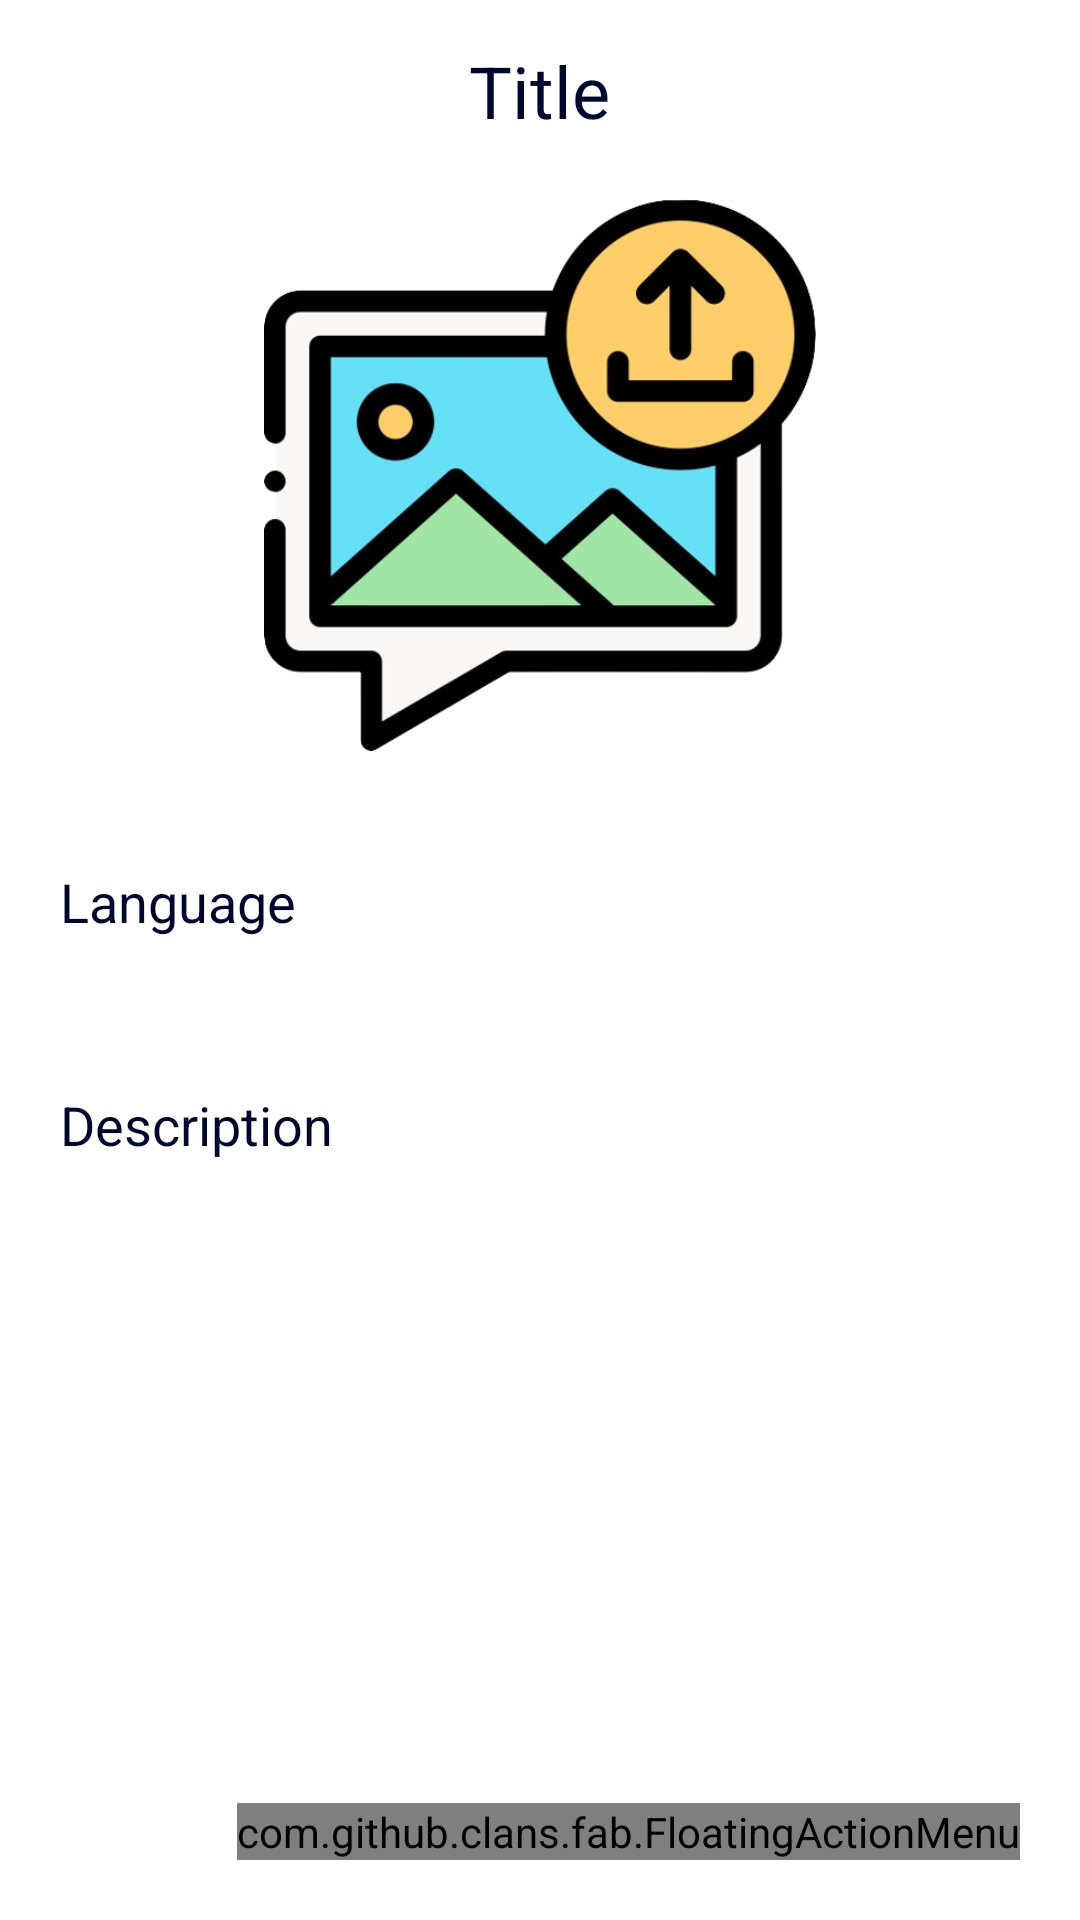

This screen was rendered from an Android layout file. Write that file and the resources it references.
<!-- AndroidManifest.xml: application theme Theme.MyListing -->
<!-- res/layout/activity_detail.xml -->
<?xml version="1.0" encoding="utf-8"?>
<LinearLayout
    xmlns:android="http://schemas.android.com/apk/res/android"
    xmlns:app="http://schemas.android.com/apk/res-auto"
    xmlns:tools="http://schemas.android.com/tools"
    android:layout_width="match_parent"
    android:layout_height="match_parent"
    android:orientation="vertical"
    tools:context=".DetailActivity">

    <TextView
        android:layout_width="wrap_content"
        android:layout_height="wrap_content"
        android:id="@+id/detailTitle"
        android:text="Title"
        android:layout_marginTop="14dp"
        android:textSize="24sp"
        android:layout_gravity="center"
        android:layout_marginBottom="12dp"
        android:textColor="@color/lavender"/>

    <ImageView
        android:layout_width="200dp"
        android:layout_height="200dp"
        android:id="@+id/detailImage"
        android:padding="8dp"
        android:layout_gravity="center"
        android:src="@drawable/uploadimg"
        android:scaleType="fitXY"/>

    <TextView
        android:layout_width="match_parent"
        android:layout_height="wrap_content"
        android:layout_marginTop="10dp"
        android:padding="20dp"
        android:text="Language"
        android:layout_gravity="center"
        android:id="@+id/detailLang"
        android:textSize="18sp"
        android:textColor="@color/lavender"/>

    <TextView
        android:layout_width="match_parent"
        android:layout_height="wrap_content"
        android:layout_marginTop="10dp"
        android:padding="20dp"
        android:text="Description"
        android:layout_gravity="center"
        android:id="@+id/detailDesc"
        android:textSize="18sp"
        android:textColor="@color/lavender"/>

    <RelativeLayout
        android:layout_width="match_parent"
        android:layout_height="match_parent">

        <com.github.clans.fab.FloatingActionMenu
            android:layout_width="wrap_content"
            android:layout_height="wrap_content"
            android:layout_alignParentEnd="true"
            android:layout_alignParentBottom="true"
            android:layout_marginEnd="20dp"
            android:layout_marginBottom="20dp"
            app:menu_colorNormal="@color/lavender"
            app:menu_colorPressed="@color/lavender"
            app:menu_fab_size="normal"
            app:menu_icon="@drawable/ic_baseline_format_list_bulleted_24"
            app:menu_openDirection="up"
            app:menu_showShadow="true">

            <com.github.clans.fab.FloatingActionButton
                android:id="@+id/editButton"
                android:layout_width="wrap_content"
                android:layout_height="wrap_content"
                android:src="@drawable/ic_baseline_edit_24"
                app:fab_colorNormal="@color/green"
                app:fab_showShadow="true"
                app:fab_size="mini" />

            <com.github.clans.fab.FloatingActionButton
                android:id="@+id/deleteButton"
                android:layout_width="wrap_content"
                android:layout_height="wrap_content"
                android:src="@drawable/ic_baseline_delete_24"
                app:fab_colorNormal="@color/red"
                app:fab_showShadow="true"
                app:fab_size="mini" />

        </com.github.clans.fab.FloatingActionMenu>

    </RelativeLayout>

</LinearLayout>
<!-- resources referenced by this layout -->
<resources>
  <color name="green">#00ff00</color>
  <color name="lavender">#00072D</color>
  <color name="red">#c70000</color>
  <!-- drawable uploadimg: png bitmap (drawable, 140351 bytes) -->
  <style name="Theme.MyListing" parent="Theme.MaterialComponents.DayNight.DarkActionBar">
          
          <item name="colorPrimary">@color/lavender</item>
          <item name="colorPrimaryVariant">@color/lavender</item>
          <item name="colorOnPrimary">@color/white</item>
          
          <item name="colorSecondary">@color/teal_200</item>
          <item name="colorSecondaryVariant">@color/teal_700</item>
          <item name="colorOnSecondary">@color/black</item>
          
          <item name="android:statusBarColor">?attr/colorPrimaryVariant</item>
          
      </style>
  <color name="white">#FFFFFFFF</color>
  <color name="teal_200">#FF03DAC5</color>
  <color name="teal_700">#FF018786</color>
  <color name="black">#FF000000</color>
</resources>
